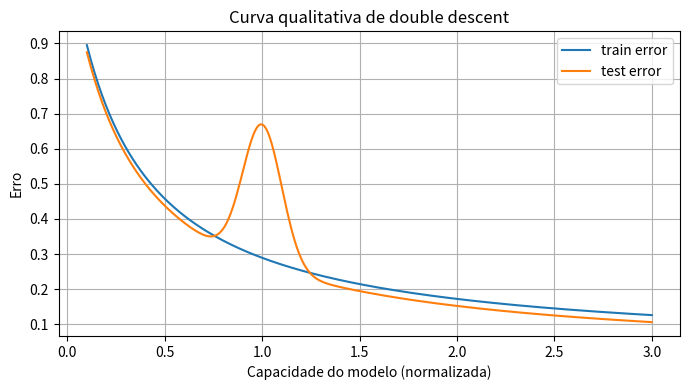

Python code for this plot:
import numpy as np
import matplotlib.pyplot as plt

# Eixo de "capacidade" do modelo (p. ex., número de parâmetros normalizado)
capacity = np.linspace(0.1, 3.0, 300)

# Erro de treino: tende a cair monotonicamente com mais capacidade
train_err = 0.35 / (capacity + 0.3) + 0.02

# Erro de teste: desce, sobe perto da fronteira de interpolação (~1.0) e volta a descer
base = 0.35 / (capacity + 0.3)                                # tendência geral de queda
bump = 0.4 * np.exp(-((capacity - 1.0) ** 2) / 0.02)          # pico perto da interpolação
test_err = base + bump

plt.figure(figsize=(7, 4))
plt.plot(capacity, train_err, label="train error")
plt.plot(capacity, test_err, label="test error")
plt.xlabel("Capacidade do modelo (normalizada)")
plt.ylabel("Erro")
plt.title("Curva qualitativa de double descent")
plt.legend()
plt.grid(True)
plt.tight_layout()
plt.show()
